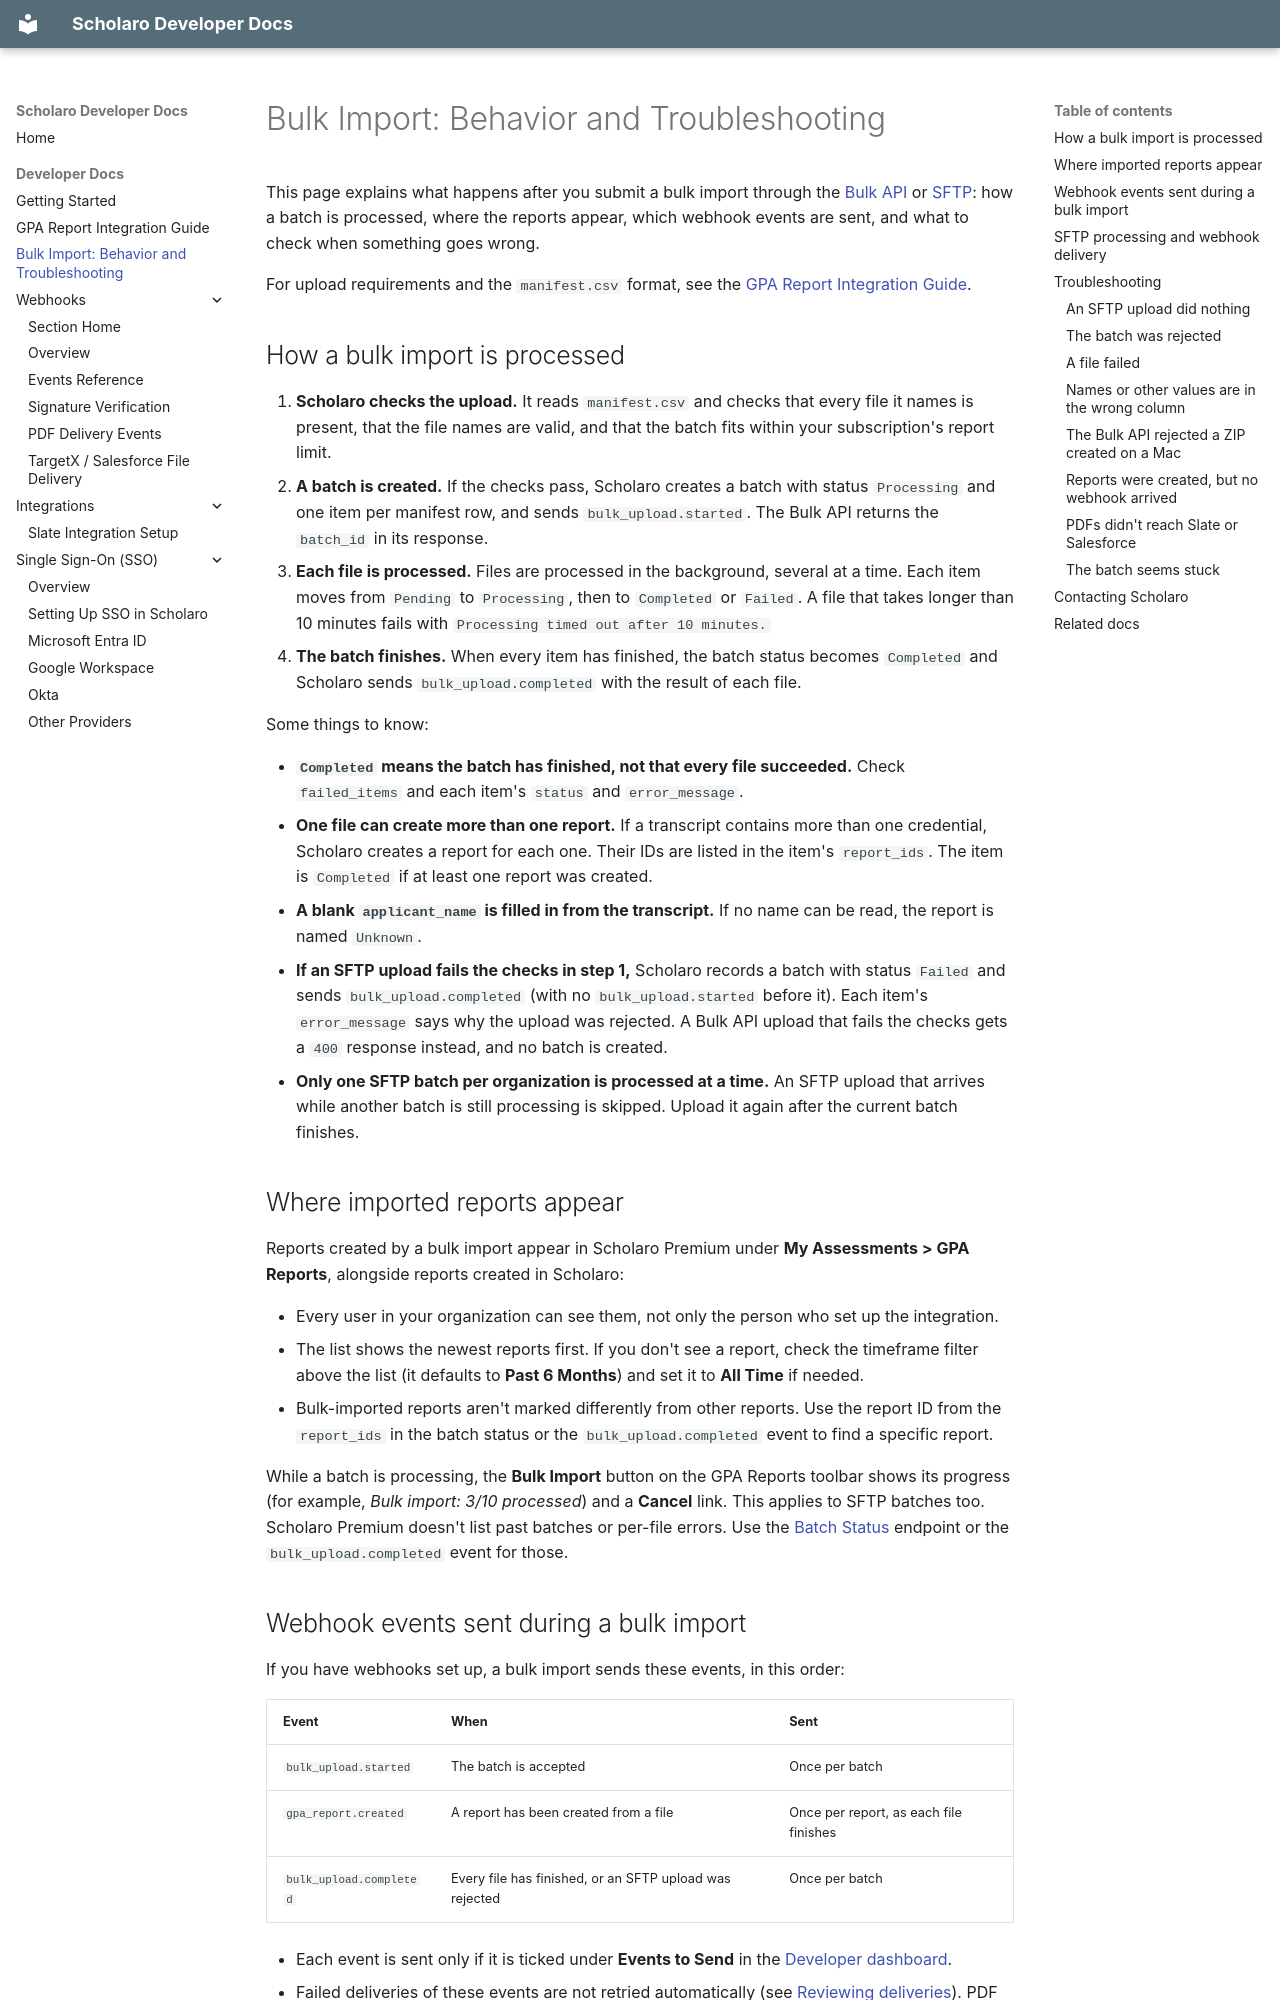

repository: scholaro/scholaro-dev-docs · page: developer/bulk-import/index.html · generator: mkdocs

# Bulk Import: Behavior and Troubleshooting

This page explains what happens after you submit a bulk import through the [Bulk API](gpa-report-integration-guide.md#bulk-api-upload) or [SFTP](gpa-report-integration-guide.md#sftp-upload): how a batch is processed, where the reports appear, which webhook events are sent, and what to check when something goes wrong.

For upload requirements and the `manifest.csv` format, see the [GPA Report Integration Guide](gpa-report-integration-guide.md#manifestcsv-format).

## How a bulk import is processed

1. **Scholaro checks the upload.** It reads `manifest.csv` and checks that every file it names is present, that the file names are valid, and that the batch fits within your subscription's report limit.
2. **A batch is created.** If the checks pass, Scholaro creates a batch with status `Processing` and one item per manifest row, and sends `bulk_upload.started`. The Bulk API returns the `batch_id` in its response.
3. **Each file is processed.** Files are processed in the background, several at a time. Each item moves from `Pending` to `Processing`, then to `Completed` or `Failed`. A file that takes longer than 10 minutes fails with `Processing timed out after 10 minutes.`
4. **The batch finishes.** When every item has finished, the batch status becomes `Completed` and Scholaro sends `bulk_upload.completed` with the result of each file.

Some things to know:

- **`Completed` means the batch has finished, not that every file succeeded.** Check `failed_items` and each item's `status` and `error_message`.
- **One file can create more than one report.** If a transcript contains more than one credential, Scholaro creates a report for each one. Their IDs are listed in the item's `report_ids`. The item is `Completed` if at least one report was created.
- **A blank `applicant_name` is filled in from the transcript.** If no name can be read, the report is named `Unknown`.
- **If an SFTP upload fails the checks in step 1,** Scholaro records a batch with status `Failed` and sends `bulk_upload.completed` (with no `bulk_upload.started` before it). Each item's `error_message` says why the upload was rejected. A Bulk API upload that fails the checks gets a `400` response instead, and no batch is created.
- **Only one SFTP batch per organization is processed at a time.** An SFTP upload that arrives while another batch is still processing is skipped. Upload it again after the current batch finishes.

## Where imported reports appear

Reports created by a bulk import appear in Scholaro Premium under **My Assessments > GPA Reports**, alongside reports created in Scholaro:

- Every user in your organization can see them, not only the person who set up the integration.
- The list shows the newest reports first. If you don't see a report, check the timeframe filter above the list (it defaults to **Past 6 Months**) and set it to **All Time** if needed.
- Bulk-imported reports aren't marked differently from other reports. Use the report ID from the `report_ids` in the batch status or the `bulk_upload.completed` event to find a specific report.

While a batch is processing, the **Bulk Import** button on the GPA Reports toolbar shows its progress (for example, *Bulk import: 3/10 processed*) and a **Cancel** link. This applies to SFTP batches too. Scholaro Premium doesn't list past batches or per-file errors. Use the [Batch Status](gpa-report-integration-guide.md#batch-status) endpoint or the `bulk_upload.completed` event for those.
